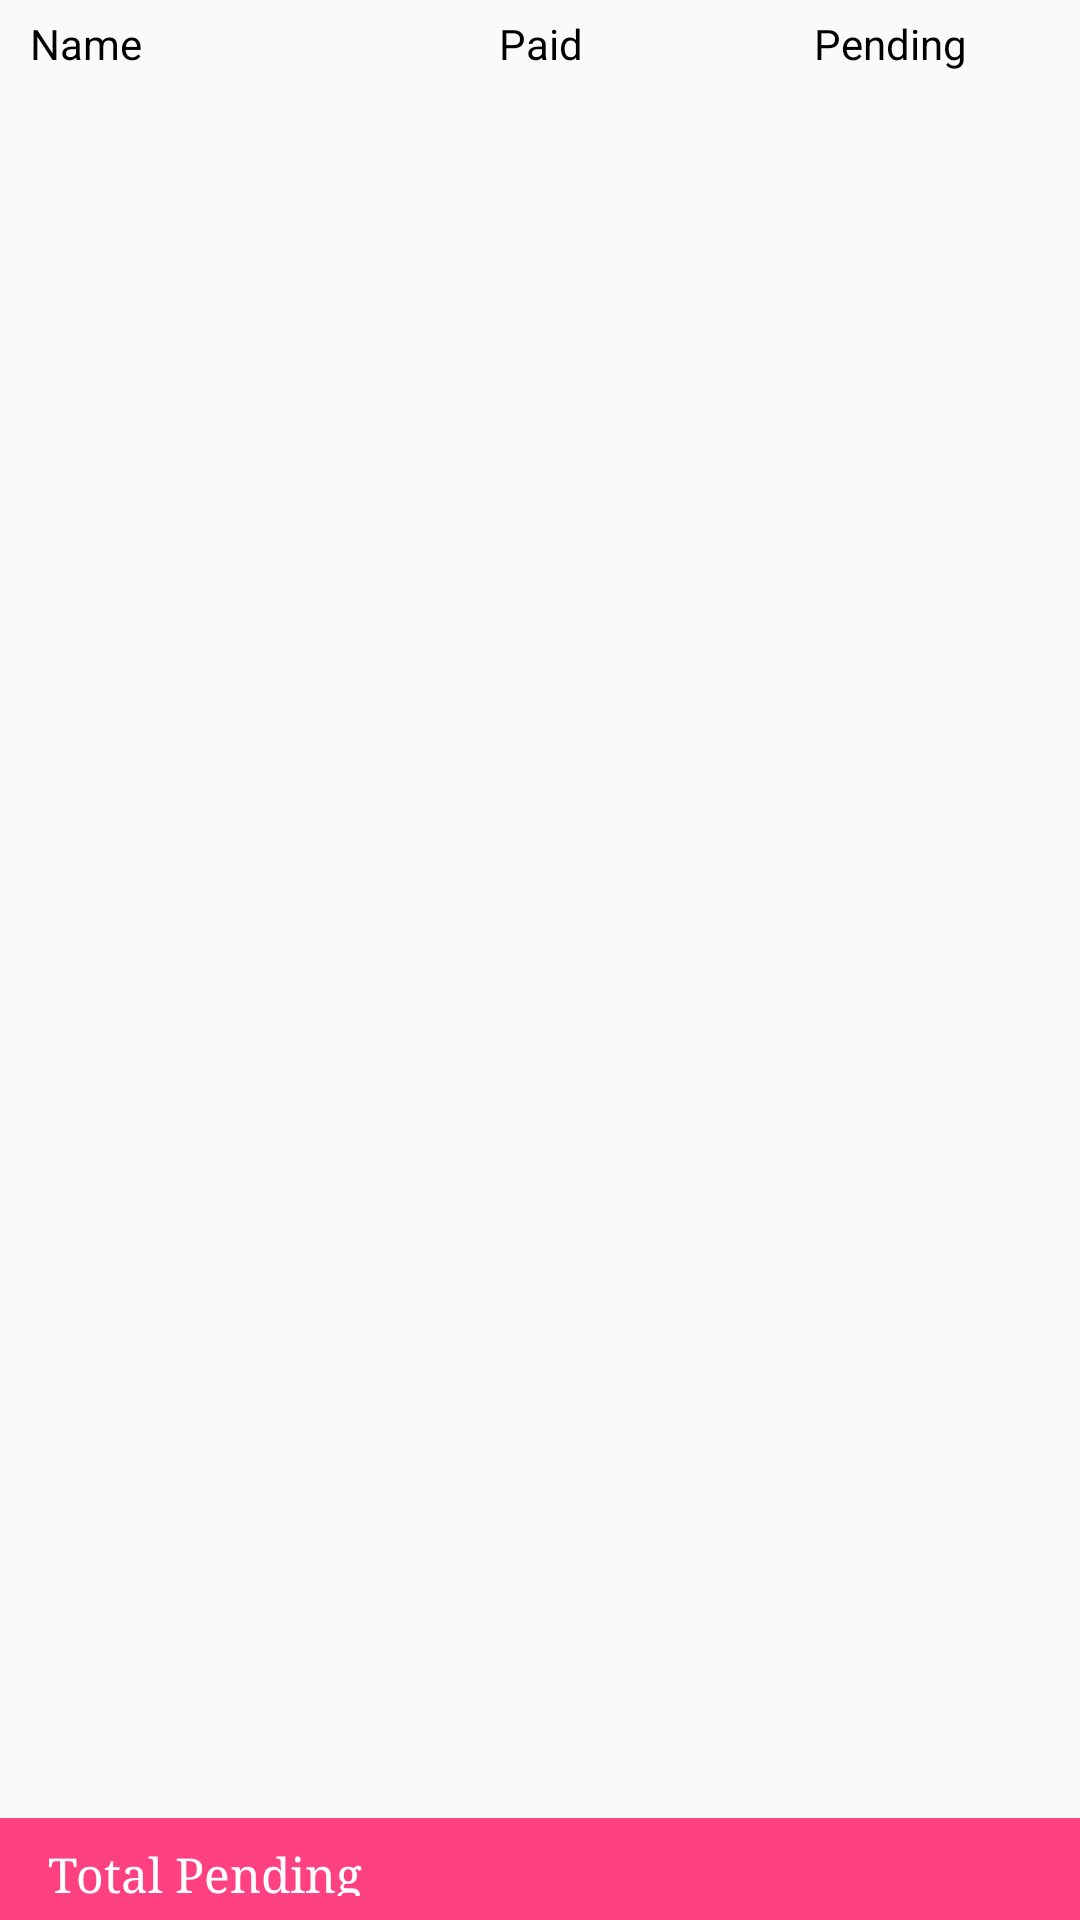

Reconstruct the res/layout file that produces this screen, plus the resources it refers to.
<!-- AndroidManifest.xml: application theme AppTheme -->
<!-- res/layout/activity_collection.xml -->
<?xml version="1.0" encoding="utf-8"?>
<RelativeLayout xmlns:android="http://schemas.android.com/apk/res/android"
    xmlns:app="http://schemas.android.com/apk/res-auto"
    xmlns:tools="http://schemas.android.com/tools"
    android:layout_width="match_parent"
    android:layout_height="match_parent"
    android:orientation="vertical"
    tools:context="com.mazenet.mzs119.skst.CollectionActivity">

    <EditText
        android:id="@+id/edt_search"
        android:layout_width="match_parent"
        android:layout_height="wrap_content"
        android:ems="10"
        android:visibility="gone">

    </EditText>

    <LinearLayout
        android:id="@+id/lay_billhead"
        android:layout_width="match_parent"
        android:layout_height="wrap_content"
        android:layout_below="@+id/edt_search"
        android:layout_margin="5dp">

        <TextView
            android:layout_width="0dp"
            android:layout_height="wrap_content"
            android:layout_weight="1"
            android:gravity="left"
            android:paddingLeft="5dp"
            android:text="Name"
            android:textAppearance="?android:attr/textAppearanceSmall"
            android:textColor="#000000" />

        <TextView
            android:layout_width="0dp"
            android:layout_height="wrap_content"
            android:layout_weight="1"
            android:gravity="center"
            android:text="Paid"
            android:textAppearance="?android:attr/textAppearanceSmall"
            android:textColor="#000000" />

        <TextView
            android:layout_width="0dp"
            android:layout_height="wrap_content"
            android:layout_weight="1"
            android:gravity="center"
            android:text="Pending"
            android:textAppearance="?android:attr/textAppearanceSmall"
            android:textColor="#000000" />
    </LinearLayout>

    <com.facebook.shimmer.ShimmerFrameLayout xmlns:android="http://schemas.android.com/apk/res/android"
        android:id="@+id/shimmer_view_container1"
        android:layout_width="match_parent"
        android:layout_height="match_parent"
        android:visibility="gone"
        android:layout_below="@+id/lay_billhead"
       >
        <LinearLayout
            android:layout_width="match_parent"
            android:layout_height="wrap_content"
            android:orientation="vertical">
            <include layout="@layout/data_placehoder" />
            <include layout="@layout/data_placehoder" />
            <include layout="@layout/data_placehoder" />
            <include layout="@layout/data_placehoder" />
            <include layout="@layout/data_placehoder" />
            <include layout="@layout/data_placehoder" />
            <include layout="@layout/data_placehoder" />
            <include layout="@layout/data_placehoder" />
            <include layout="@layout/data_placehoder" />
            <include layout="@layout/data_placehoder" />
            <include layout="@layout/data_placehoder" />
            <include layout="@layout/data_placehoder" />
            <include layout="@layout/data_placehoder" />
            <include layout="@layout/data_placehoder" />
            <include layout="@layout/data_placehoder" />
            <include layout="@layout/data_placehoder" />
            <include layout="@layout/data_placehoder" />
            <include layout="@layout/data_placehoder" />
            <include layout="@layout/data_placehoder" />
        </LinearLayout>

    </com.facebook.shimmer.ShimmerFrameLayout>
    <ListView
        android:id="@+id/list_trading1"
        android:layout_width="match_parent"
        android:layout_height="match_parent"
        android:layout_marginBottom="35dp"
        android:layout_marginLeft="2dp"
        android:layout_marginRight="2dp"
        android:layout_marginTop="2dp"
        android:layout_below="@+id/lay_billhead"
        android:divider="@android:color/transparent"
        android:dividerHeight="10.0sp" />
    <LinearLayout
        android:layout_width="match_parent"
        android:layout_height="34dp"
        android:layout_alignParentBottom="true"
        android:background="@color/colorAccent"
        android:orientation="horizontal"
        android:padding="8sp"
        android:weightSum="2">

        <TextView
            android:layout_width="wrap_content"
            android:layout_height="wrap_content"
            android:layout_marginLeft="8sp"
            android:layout_weight="1"
            android:text="Total Pending"
            android:textColor="#ffffff"
            android:textSize="16sp"
            android:typeface="serif" />

        <TextView
            android:id="@+id/txt_ac_total"
            android:layout_width="wrap_content"
            android:layout_height="wrap_content"
            android:layout_marginRight="8sp"
            android:layout_weight="1"
            android:gravity="right"
            android:text=""
            android:textColor="#ffffff"
            android:textSize="16sp"
            android:typeface="serif" />
    </LinearLayout>
</RelativeLayout>
<!-- res/layout/data_placehoder.xml (included above) -->
<?xml version="1.0" encoding="utf-8"?>
<LinearLayout xmlns:android="http://schemas.android.com/apk/res/android"
    android:layout_width="match_parent"
    android:layout_height="wrap_content"
    android:orientation="vertical"
    android:gravity="center">

    <LinearLayout
        android:layout_width="match_parent"
        android:layout_height="wrap_content"
        android:orientation="horizontal">

        <View
            android:id="@+id/thumbnail"
            android:layout_width="0dp"
            android:layout_height="@dimen/placeholderTextHeight"
            android:layout_margin="10dp"
            android:layout_weight="1"
            android:background="@color/background" />


        <View
            android:layout_width="0dp"
            android:layout_height="@dimen/placeholderTextHeight"
            android:layout_margin="10dp"
            android:layout_weight="2"
            android:background="@color/background" />

        <View
            android:layout_width="0dp"
            android:layout_height="@dimen/placeholderTextHeight"
            android:layout_margin="10dp"
            android:layout_weight="1"
            android:background="@color/background" />
    </LinearLayout>

    <LinearLayout
        android:layout_width="match_parent"
        android:layout_height="10dp"
        android:orientation="horizontal" />
</LinearLayout>
<!-- resources referenced by this layout -->
<resources>
  <color name="background">#dddddd</color>
  <color name="colorAccent">#ff4081</color>
  <dimen name="placeholderTextHeight">8dp</dimen>
  <style name="AppTheme" parent="Theme.AppCompat.Light.DarkActionBar">
          
          <item name="colorPrimary">@color/colorPrimary</item>
          <item name="colorPrimaryDark">@color/colorPrimaryDark</item>
          <item name="colorAccent">@color/colorAccent</item>
      </style>
  <color name="colorPrimary">#eb118d</color>
  <color name="colorPrimaryDark">#303F9F</color>
</resources>
